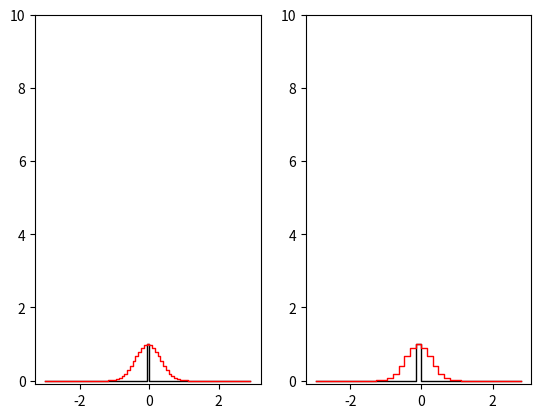

Reproduce this figure in Python.
# modules
import numpy as np
from scipy.signal import convolve


# Gaussians
# 1D
def gaussian1d(x, amp, mx, sig):
    return amp*np.exp(- 0.5 * (x - mx)**2/(sig**2)) #+ offset

# 2D
def gaussian2d(x, y, A, mx, my, sigx, sigy, pa=0, peak=True):
    '''
    Generate normalized 2D Gaussian

    Parameters
    ----------
     x: x value (coordinate)
     y: y value
     A: Amplitude. Not a peak value, but the integrated value.
     mx, my: mean values
     sigx, sigy: standard deviations
     pa: position angle [deg]. Counterclockwise is positive.
    '''
    if pa: # skip if pa == 0.
        x, y = rotate2d(x,y,pa)

    coeff = A if peak else A/(2.0*np.pi*sigx*sigy)
    expx = np.exp(-(x-mx)*(x-mx)/(2.0*sigx*sigx))
    expy = np.exp(-(y-my)*(y-my)/(2.0*sigy*sigy))
    return coeff*expx*expy


# 2D rotation
def rotate2d(x, y, angle, deg=True, coords=False):
    '''
    Rotate Cartesian coordinates.
    Right hand direction will be positive.

    array2d: input array
    angle: rotational angle [deg or radian]
    axis: rotatinal axis. (0,1,2) mean (x,y,z). Default x.
    deg (bool): If True, angle will be treated as in degree. If False, as in radian.
    '''

    # degree --> radian
    if deg: angle = np.radians(angle)
    if coords: angle = -angle

    cos = np.cos(angle)
    sin = np.sin(angle)

    xrot = x*cos - y*sin
    yrot = x*sin + y*cos

    return xrot, yrot


def beam_convolution(xx, yy, image, beam):
    '''
    Perform beam convolution. The input image must be in 
    a unit of an arbitral intensity per pixel, and then the output image
    will be in a unit of the intensity per beam.
    
    Parameters
    ----------
    xx, yy (array): 2D grid arrays.
    image (array): Input image in dimension of two to four.
    beam (list): Beam that will be convolved. Should be given as [bmaj, bmin bpa].
    '''
    # grid
    ny, nx = xx.shape
    dx = xx[0,1] - xx[0,0]
    dy = yy[1,0] - yy[0,0]

    # define Gaussian beam
    gaussbeam = gaussian2d(xx, yy, 1., 
        xx[ny//2 - 1 + ny%2, nx//2 - 1 + nx%2],
        yy[ny//2 - 1 + ny%2, nx//2 - 1 + nx%2],
        beam[1] / 2.35, beam[0] / 2.35, beam[2], peak=True)
    ndim = len(image.shape)
    gaussbeam /= np.sum(gaussbeam)
    if ndim == 2:
        pass
    elif ndim == 3:
        gaussbeam = np.array([gaussbeam])
    elif ndim == 4:
        gaussbeam = np.array([[gaussbeam]])
    else:
        print('WARNING\tbeam_convolution: dimension of the image may be too large.')
        print('WARNING\tbeam_convolution: ndim > 4 may cause a wrong result.')

    # convolution
    Iv = np.where(np.isnan(image), 0., image)
    Iv = convolve(Iv, gaussbeam, mode='same')

    # unit
    #Iv /= np.abs(dx * dy) # per pixel to per user-defined length unit^2
    Iv *= np.pi/(4.*np.log(2.)) * beam[0] * beam[1] # to per beam

    return Iv


def glnprof(t0, v, v0, delv, fn = 1.):
    '''
    Gaussian line profile with the linewidth definition of the Doppler broadening.

    Parameters
    ----------
     t0 (ndarray): Total optical depth or integrated intensity.
     v (ndarray): Velocity axis.
     delv (float): Doppler linewidth.
     fn (float): A normalizing factor. t0 will be in units of velocity if fn is not given.
    '''

    return t0 / np.sqrt(np.pi) / delv * np.exp( - (v - v0)**2. / delv**2.) * fn


def glnprof_conv(t0, v, delv, fn = 1.):
    '''
    Gaussian line profile with the linewidth definition of the Doppler broadening.

    Parameters
    ----------
     t0 (ndarray): Peak optical depth or peak intensity.
     v (ndarray): Velocity axis.
     delv (float): Doppler linewidth.
     fn (float): A normalizing factor. 
                 t0 will be dimensionless and regarded as tau_v if fn is not given.
    '''
    # kernel
    nv = len(v)
    dv = v[1] - v[0]
    if dv < 0: dv *= -1.
    gauss = np.exp(-(v - v[nv//2 - 1 + nv%2]) **2. / delv**2)
    gauss /= np.sum(gauss)

    # convolution
    ndim = len(t0.shape)
    if ndim == 1:
        pass
    elif ndim == 2:
        gauss = np.array([gauss]).T
    elif ndim == 3:
        gauss = np.array([[gauss]]).T
    elif ndim == 4:
        gauss = np.array([[[gauss]]]).T
    else:
        print('WARNING\tglnprof_conv: dimension of the image may be too large.')
        print('WARNING\tglnprof_conv: ndim > 4 may cause a wrong result.')

    tv = t0 / dv * fn * np.sqrt(np.pi) * delv # per pixel with scaling
    tv = convolve(tv, gauss, mode='same')

    return tv


def main():
    # ------ for debug -------
    # model
    tau0 = 1. # tau_v (dimensionless)
    delv = 0.5 # line broadening (km/s)

    # resolutions/ranges
    dvs = np.array([0.08, 0.16])
    lv = 3.
    # ---------------------



    # ----- calculations ------
    # import
    import matplotlib.pyplot as plt

    # figure
    fig, axes = plt.subplots(1,2)
    axes = axes.ravel()
    #ax = fig.add_subplot(111)

    for dv, ax in zip(dvs, axes):
        # velocity grid
        nv = int(lv * 2 / dv)
        ve = np.arange(-nv//2, nv//2 +1, 1) * dv
        v = 0.5 * (ve[:-1] + ve[1:])

        # model
        model = np.zeros(len(v))
        tau_v = tau0
        model[nv//2] = tau_v

        # convolution
        model_convolved = glnprof_conv(model, v, delv)

        # check
        print('dv = %.2f'%dv)
        print('Integrated tau0: %.2f, %.2f'%(
            np.sum(model*dv), np.sum(model_convolved*dv), )) #np.sum(model_convolved_as*dv)
        print('Peak tau_v: %.4f'%np.max(model_convolved))
        #print('Jy per beam: %.4f'%(np.max(model_convolved) * np.sqrt(2. * np.pi * sigma**2.) / dv))

        # plot
        ax.step(v, model, where='mid', color='k', ls='-', lw=1.)
        ax.step(v, model_convolved, where='mid', color='r', ls='-', lw=1.)

        ax.set_ylim(-0.1, 10.)

    plt.show()
    # ---------------------



if __name__ == '__main__':
    main()
